Run: headless pygame with SDL's dummy video driver; simulated clock (each Clock.tick advances the game by its frame time, no real sleeping); random seed 0; keys injected as events and as key.get_pressed() state; mouse plan: one left click at the window centre at the start of phase 2, then a move to the lower-right quarter at the start of phase 3.
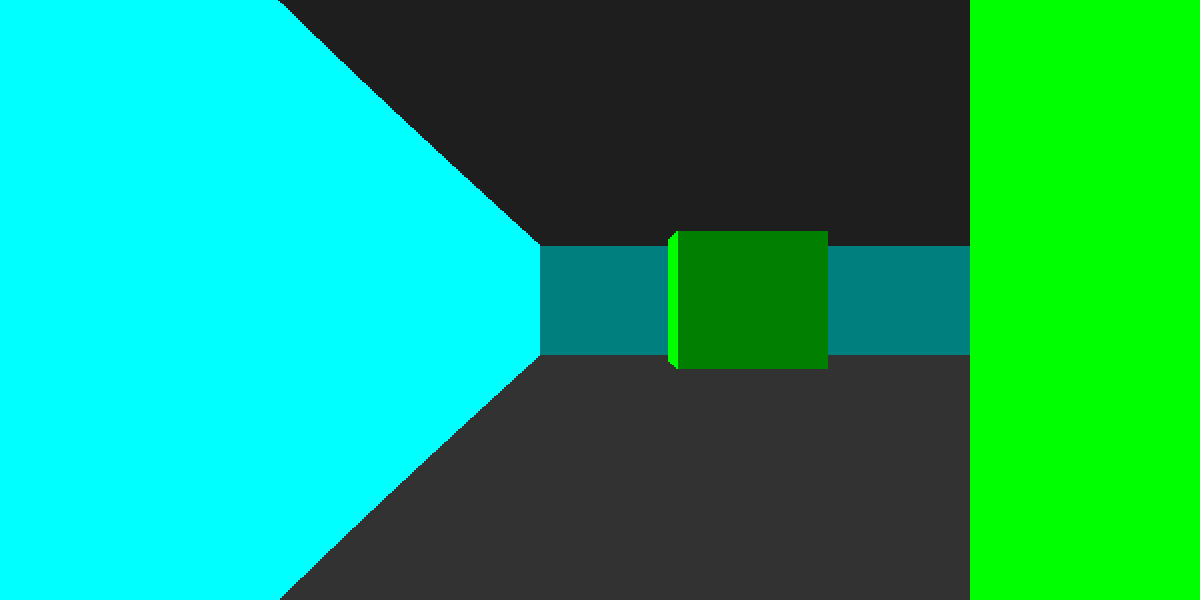
Frame 1 of 4 · flips 1–60 · no input
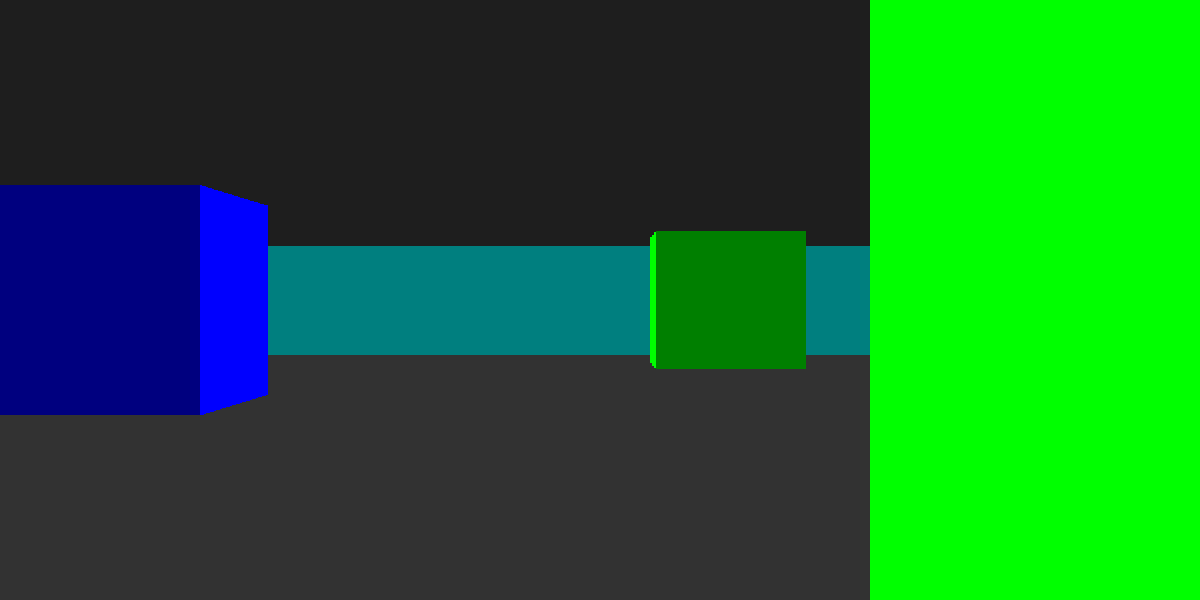
Frame 2 of 4 · flips 61–180 · clicked the window centre · tapped SPACE, RETURN · held RIGHT (→), D
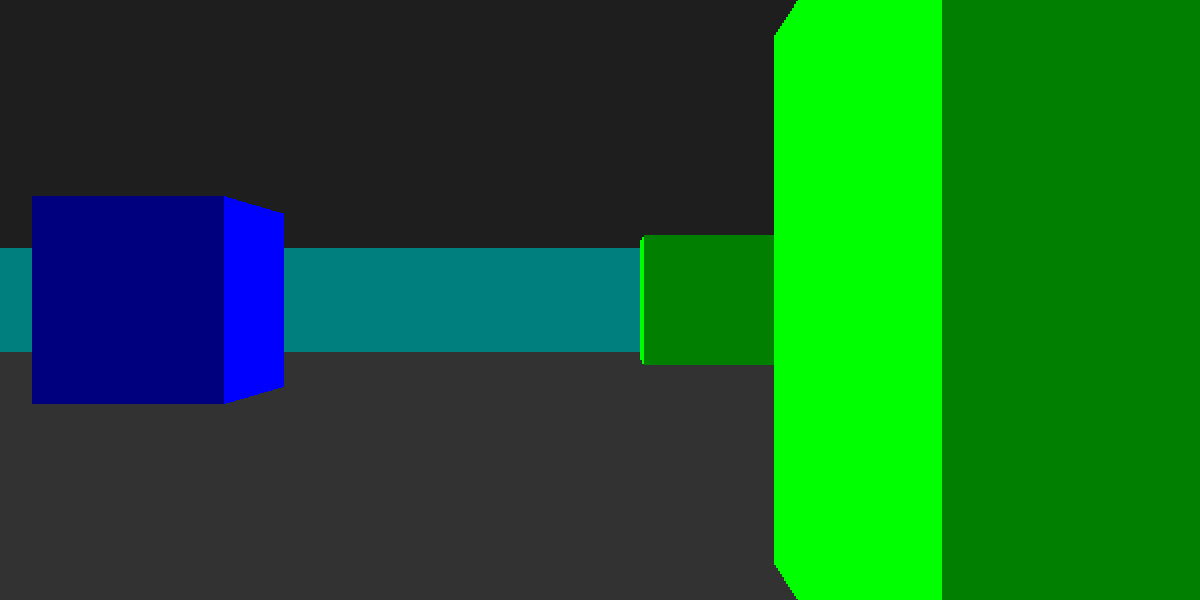
Frame 3 of 4 · flips 181–300 · moved the mouse to the lower-right quarter · held DOWN (↓), S
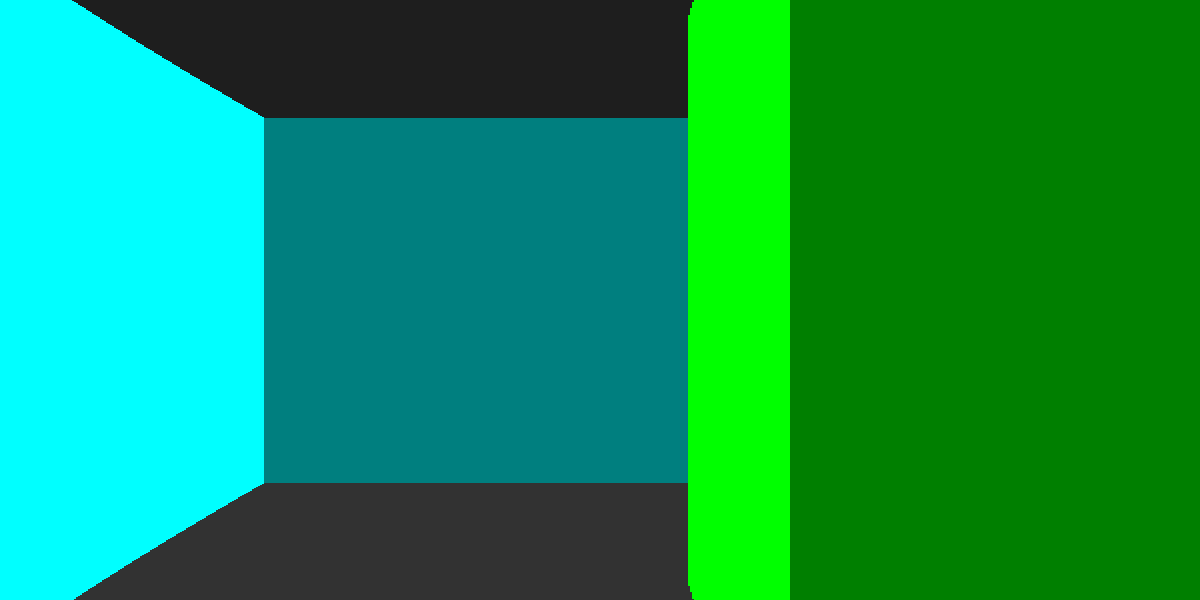
Frame 4 of 4 · flips 301–420 · held LEFT (←), A, UP (↑), W

The pygame program that drew these frames:

import pygame
import math
import time

pygame.init()

width,height=1200,600

root=pygame.display.set_mode((width,height))

pygame.mouse.set_visible(False)

GRID=100

gameover=False

clock=pygame.time.Clock()

MAP=[
    [1,1,1,1,1,1,1,1,1,1,1,1],
    [1,0,0,0,0,0,0,0,0,0,0,1],
    [1,0,3,0,0,0,0,0,0,3,0,1],
    [1,0,0,0,0,0,0,0,0,0,0,1],
    [1,0,0,0,0,0,0,0,0,0,0,1],
    [1,0,0,4,0,0,0,0,0,0,0,1],
    [1,0,0,0,0,0,2,0,0,0,0,1],
    [1,0,0,0,0,0,0,0,0,0,0,1],
    [1,0,0,0,0,0,0,0,0,0,0,1],
    [1,0,3,0,0,0,0,0,0,3,0,1],
    [1,0,0,0,0,0,0,0,0,0,0,1],
    [1,1,1,1,1,1,1,1,1,1,1,1]
]

coords=[1.5,1.5]
angle=0
fov=math.pi/3
max_depth=10
number_of_rays=width//2
delta_angle=fov/number_of_rays

scale=width//number_of_rays

screen_distance=(width/2)/math.tan(fov/2)

move=0.060
rotate=0.050

objects={}
colors={1:(0,255,255),2:(0,0,255),3:(0,255,0),4:(255,0,255)}

def setup_map():
    for i in range(len(MAP)):
        for j in range(len(MAP[i])):
            if MAP[i][j]:
                objects[(j,i)]=MAP[i][j]
                # pygame.draw.rect(root,'white',[j*GRID,i*GRID,GRID,GRID],2)

    # pygame.draw.circle(root,'white',(coords[0]*GRID,coords[1]*GRID),5)

    pygame.draw.rect(root,(50,50,50),(0,height//2,width,height))
    pygame.draw.rect(root,(30,30,30),(0,0,width,height//2))

def movements():
    global angle
    mx=move*math.cos(angle)
    my=move*math.sin(angle)
    dx,dy=0,0

    mouse_x,mouse_y=pygame.mouse.get_pos()

    pressed=pygame.key.get_pressed()
    if pressed[pygame.K_w]:
        dx+=mx
        dy+=my
    if pressed[pygame.K_s]:
        dx+=-mx
        dy+=-my
    if pressed[pygame.K_a]:
        dx+=my
        dy+=-mx
    if pressed[pygame.K_d]:
        dx+=-my
        dy+=mx

    if (int(coords[0]+dx),int(coords[1])) not in objects:
        coords[0]+=dx
    if (int(coords[0]),int(coords[1]+dy)) not in objects:
        coords[1]+=dy

    if mouse_x<100 or mouse_x>width-100:
        pygame.mouse.set_pos([width//2,height//2])
    rel=pygame.mouse.get_rel()[0]
    rel=max(-40,min(40,rel))
    angle+=rel*0.002

def raycast():

    ray_angle=(angle-(fov/2))+0.000001
    color=0

    for ray in range(number_of_rays):

        sin_angle=math.sin(ray_angle)
        cos_angle=math.cos(ray_angle)

        #vertical
        x_vertical,dx=(int(coords[0])+1,1) if cos_angle>0 else (int(coords[0])-0.000001,-1)
        depth_vertical=(x_vertical-coords[0])/cos_angle

        y_vertical=(depth_vertical*sin_angle)+coords[1]

        delta_depth=dx/cos_angle
        dy=delta_depth*sin_angle

        for i in range(max_depth):
            tile_vertical=(int(x_vertical),int(y_vertical))
            if tile_vertical in objects:
                break
            x_vertical+=dx
            y_vertical+=dy
            depth_vertical+=delta_depth

        #horizontal
        y_horizontal,dy=(int(coords[1])+1,1) if sin_angle>0 else (int(coords[1])-0.000001,-1)
        depth_horizontal=(y_horizontal-coords[1])/sin_angle

        x_horizontal=(depth_horizontal*cos_angle)+coords[0]

        delta_depth=dy/sin_angle
        dx=delta_depth*cos_angle

        for i in range(max_depth):
            tile_horizontal=(int(x_horizontal),int(y_horizontal))
            if tile_horizontal in objects:
                break
            x_horizontal+=dx
            y_horizontal+=dy
            depth_horizontal+=delta_depth

        if depth_horizontal<depth_vertical:
            depth=depth_horizontal
            color=objects[tile_horizontal]
            side=0
        elif depth_vertical<depth_horizontal:
            depth=depth_vertical
            color=objects[tile_vertical]
            side=1

        # pygame.draw.line(root,(255,0,0),(GRID*coords[0],GRID*coords[1]),((GRID*coords[0])+(GRID*depth*cos_angle),(GRID*coords[1])+(GRID*depth*sin_angle)),2)

        #remove fish-eye effect
        depth=depth*(math.cos(angle-ray_angle))

        #projection
        projection_height=screen_distance/(depth+0.000001)

        #draw walls
        if side==0:
            pygame.draw.rect(root,colors[color],(ray*scale,(height//2)-projection_height//2,scale,projection_height))
        else:
            pygame.draw.rect(root,list(map(lambda x:x//2,colors[color])),(ray*scale,(height//2)-projection_height//2,scale,projection_height))


        ray_angle+=delta_angle

while not gameover:
    root.fill('black')

    for i in pygame.event.get():
        if i.type == pygame.QUIT:
            gameover=True
        if i.type == pygame.KEYUP:
            if i.key==pygame.K_q:
                gameover=True

    setup_map()
    raycast()
    movements()

    pygame.display.set_caption(str(clock.get_fps()//1))

    clock.tick(60)
    pygame.display.update()
